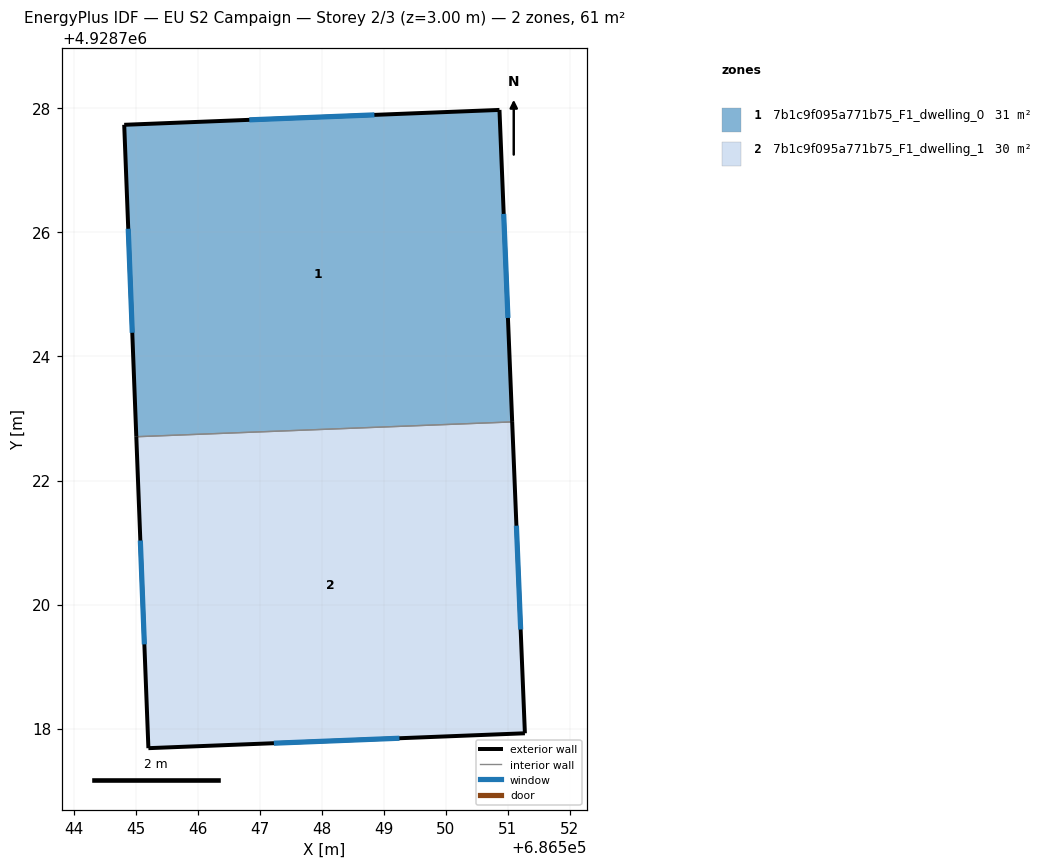
=== STOREY PLAN SPEC (per zone: floor XY polygon, exterior-wall plan segments, windows/doors) ===
zone 1: 7b1c9f095a771b75_F1_dwelling_0  (30.5 m²)
  floor: (686550.86, 4928727.97) (686551.07, 4928722.95) (686545.01, 4928722.71) (686544.81, 4928727.74)
  exterior wall: (686550.86, 4928727.97) – (686544.81, 4928727.74)  [6.1 m]
    window: (686548.85, 4928727.90) – (686546.83, 4928727.81)  [2.0 m²]
  exterior wall: (686551.07, 4928722.95) – (686550.86, 4928727.97)  [5.0 m]
    window: (686551.00, 4928724.62) – (686550.93, 4928726.30)  [1.7 m²]
  exterior wall: (686544.81, 4928727.74) – (686545.01, 4928722.71)  [5.0 m]
    window: (686544.88, 4928726.06) – (686544.94, 4928724.38)  [1.7 m²]
  interior walls: 1
zone 2: 7b1c9f095a771b75_F1_dwelling_1  (30.5 m²)
  floor: (686551.07, 4928722.95) (686551.27, 4928717.92) (686545.20, 4928717.68) (686545.01, 4928722.71)
  exterior wall: (686551.27, 4928717.92) – (686551.07, 4928722.95)  [5.0 m]
    window: (686551.20, 4928719.60) – (686551.14, 4928721.27)  [1.7 m²]
  exterior wall: (686545.20, 4928717.68) – (686551.27, 4928717.92)  [6.1 m]
    window: (686547.23, 4928717.76) – (686549.25, 4928717.85)  [2.0 m²]
  exterior wall: (686545.01, 4928722.71) – (686545.20, 4928717.68)  [5.0 m]
    window: (686545.07, 4928721.03) – (686545.14, 4928719.36)  [1.7 m²]
  interior walls: 1

=== DERIVED (storey summary) ===
Building: EU S2 Campaign
Storey: 2 of 3  (floor level z = 3.00 m)
Storey gross floor area: 61.0 m²
Zones on this storey: 2
  - 7b1c9f095a771b75_F1_dwelling_0: floor 30.5 m²; exterior wall 16.1 m (48.4 m²); 3 window(s) 5.4 m²; WWR 11.1%
  - 7b1c9f095a771b75_F1_dwelling_1: floor 30.5 m²; exterior wall 16.1 m (48.4 m²); 3 window(s) 5.4 m²; WWR 11.1%
Zone adjacency (shared interzone walls):
  - 7b1c9f095a771b75_F1_dwelling_0 ↔ 7b1c9f095a771b75_F1_dwelling_1